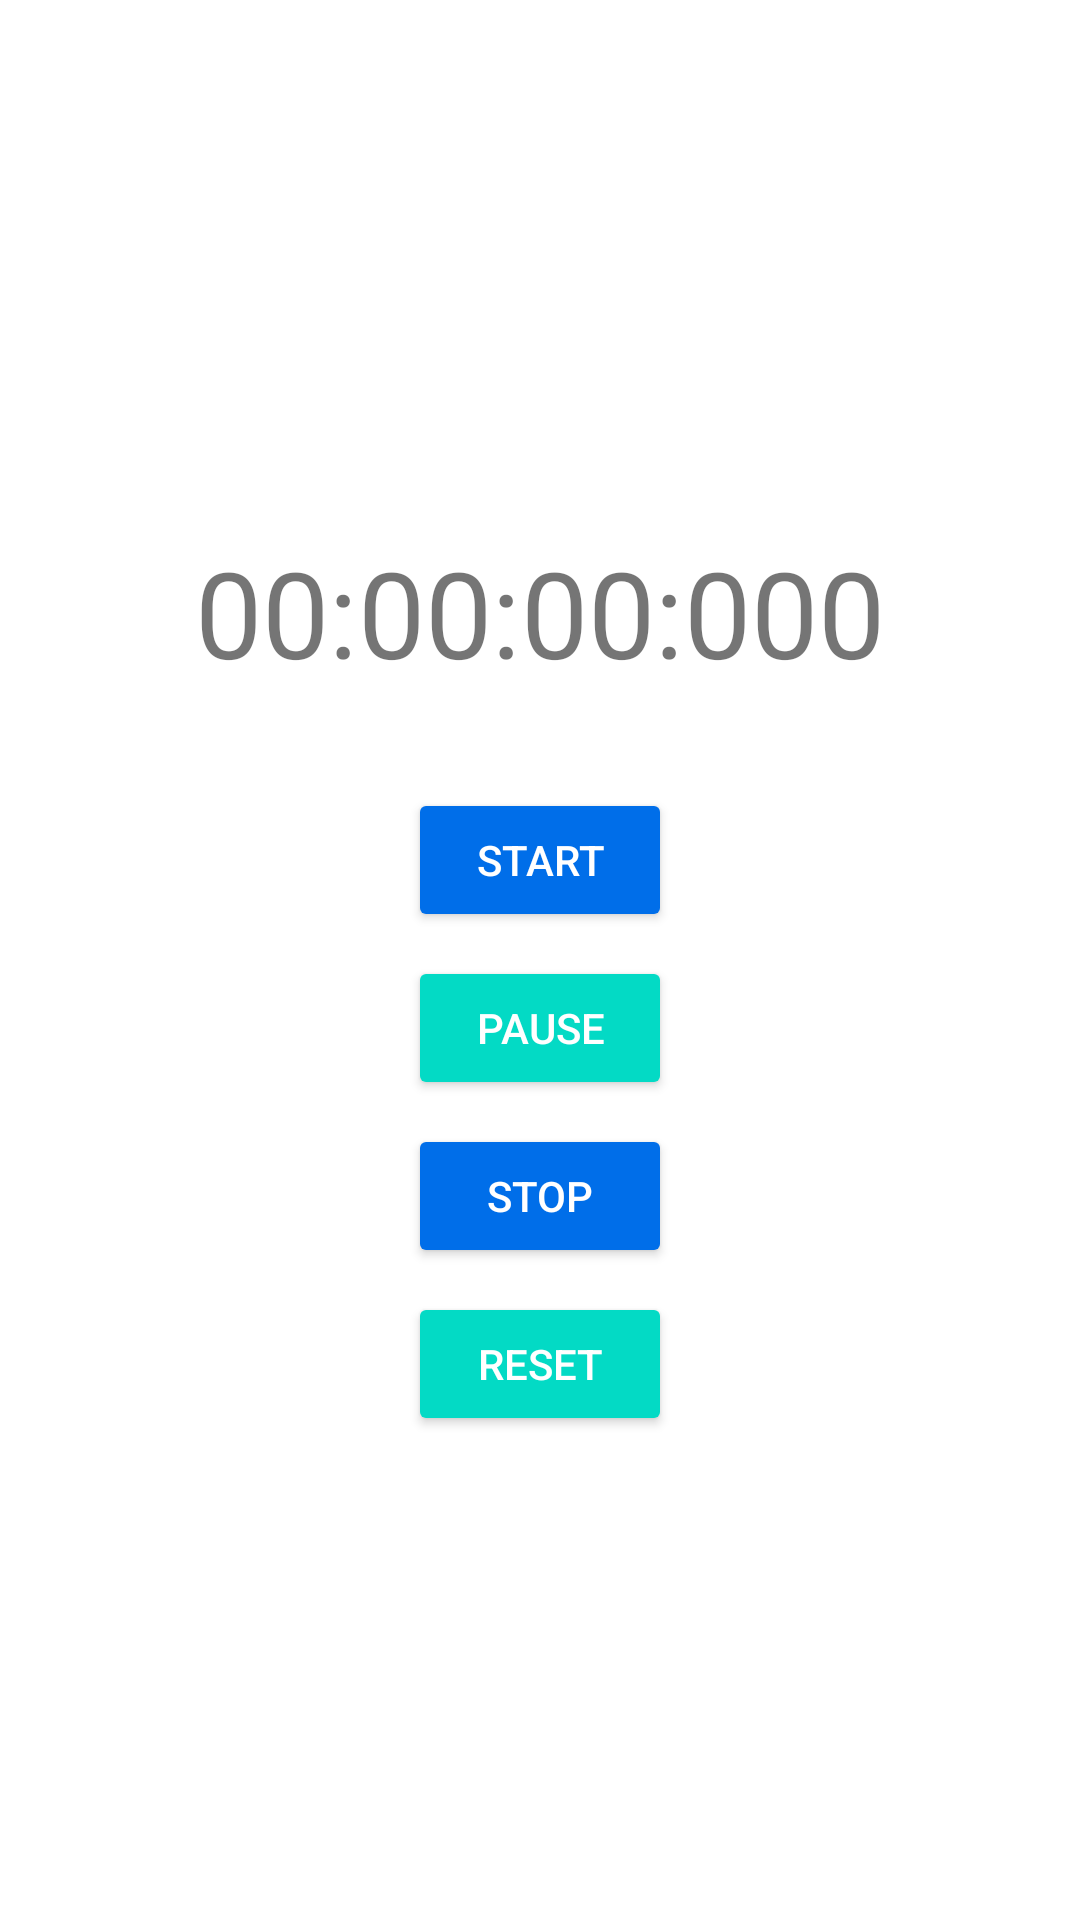

Android layout source for this screen:
<!-- AndroidManifest.xml: application theme Theme.ToDoMAD -->
<!-- res/layout/activity_timer.xml -->
<?xml version="1.0" encoding="utf-8"?>
<LinearLayout xmlns:android="http://schemas.android.com/apk/res/android"
    android:id="@+id/timer_layout"
    android:layout_width="match_parent"
    android:layout_height="match_parent"
    android:orientation="vertical"
    android:padding="16dp"
    android:gravity="center">

    

    <TextView
        android:id="@+id/textViewTimer"
        android:layout_width="wrap_content"
        android:layout_height="wrap_content"
        android:text="00:00:00:000"
        android:textSize="40sp"
        android:layout_gravity="center"
        android:padding="16dp" />

    
    <Button
        android:id="@+id/buttonStart"
        android:layout_width="wrap_content"
        android:layout_height="wrap_content"
        android:layout_marginTop="16dp"
        android:backgroundTint="@color/primary_color"
        android:text="Start"
        android:textColor="@android:color/white" />

    
    <Button
        android:id="@+id/buttonPause"
        android:layout_width="wrap_content"
        android:layout_height="wrap_content"
        android:text="Pause"
        android:layout_marginTop="8dp"
        android:backgroundTint="@color/colorAccent"
        android:textColor="@android:color/white" />

    
    <Button
        android:id="@+id/buttonStop"
        android:layout_width="wrap_content"
        android:layout_height="wrap_content"
        android:layout_marginTop="8dp"
        android:backgroundTint="@color/primary_color"
        android:text="Stop"
        android:textColor="@android:color/white" />

    
    <Button
        android:id="@+id/buttonReset"
        android:layout_width="wrap_content"
        android:layout_height="wrap_content"
        android:text="Reset"
        android:layout_marginTop="8dp"
        android:backgroundTint="@color/colorAccent"
        android:textColor="@android:color/white" />

</LinearLayout>
<!-- resources referenced by this layout -->
<resources>
  <color name="colorAccent">#03DAC5</color>
  <color name="primary_color">#006EE9</color>
  <style name="Theme.ToDoMAD" parent="Base.Theme.ToDoMAD" />
  <style name="Base.Theme.ToDoMAD" parent="Theme.MaterialComponents.DayNight.DarkActionBar">
          
          <item name="colorPrimary">@color/primary_color</item>
          <item name="colorPrimaryVariant">@color/primary_color</item>
          <item name="colorOnPrimary">@color/white</item>
          
          <item name="colorSecondary">@color/primary_color</item>
          <item name="colorSecondaryVariant">@color/primary_color</item>
          <item name="colorOnSecondary">@color/black</item>
          
          <item name="android:statusBarColor">?attr/colorPrimaryVariant</item>
          
      </style>
  <color name="white">#FFFFFFFF</color>
  <color name="black">#FF000000</color>
</resources>
